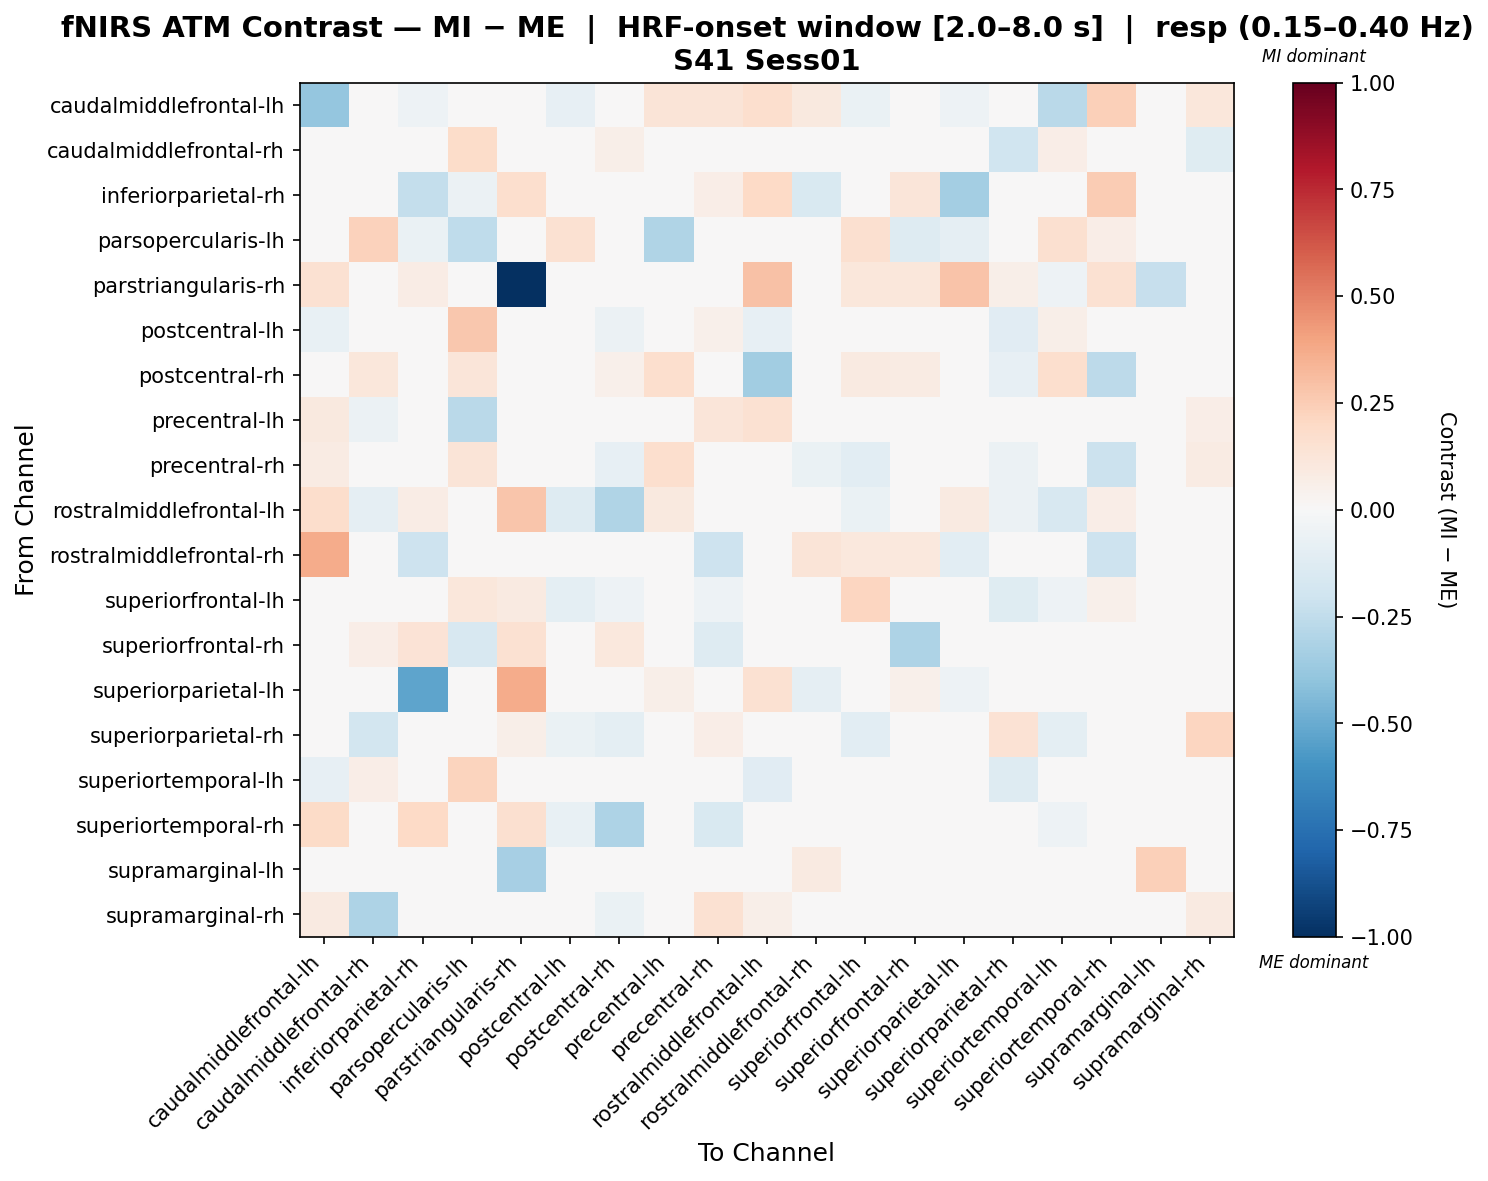

The table this chart was drawn from, first rows:
, caudalmiddlefrontal-lh, caudalmiddlefrontal-rh, inferiorparietal-rh, parsopercularis-lh, parstriangularis-rh, postcentral-lh, postcentral-rh, precentral-lh, precentral-rh, rostralmiddlefrontal-lh, rostralmiddlefrontal-rh, superiorfrontal-lh, superiorfrontal-rh, superiorparietal-lh, superiorparietal-rh, superiortemporal-lh, superiortemporal-rh, supramarginal-lh, supramarginal-rh
caudalmiddlefrontal-lh, -0.3852, -0.02125, -0.05369, 0.0, 0.0179, -0.08501, 0.0, 0.1255, 0.1255, 0.1647, 0.1008, -0.06935, 0.0179, -0.05369, 0.03596, -0.2673, 0.2373, 0.0, 0.1099
caudalmiddlefrontal-rh, 0.0, -0.02061, 0.0, 0.1843, 0.0, 0.04729, 0.05759, -0.01081, -0.04006, -0.04435, 0.0, 0.03429, 0.03159, 0.0, -0.1985, 0.06845, 0.0102, 0.0, -0.1194
inferiorparietal-rh, -0.03, 0.0, -0.2355, -0.06, 0.17, 0.0, 0.0, 0.0, 0.06715, 0.202, -0.15, 0.0, 0.1214, -0.3427, 0.0, 0.0, 0.2576, 0.0, 0.0
parsopercularis-lh, 0.0, 0.2305, -0.06581, -0.2558, 0.0, 0.1533, 0.01456, -0.2974, 0.03827, 0.0, 0.0, 0.1639, -0.1271, -0.08821, 0.0, 0.1594, 0.06354, 0.0, 0.01085
parstriangularis-rh, 0.1494, 0.0, 0.07699, 0.0, -1.0, 0.0, 0.0, 0.0, 0.03849, 0.2903, 0.0, 0.1166, 0.116, 0.2846, 0.05774, -0.051, 0.1504, -0.2295, 0.0
postcentral-lh, -0.07286, 0.04837, 0.0, 0.2683, 0.0, -0.01587, -0.06221, -0.02091, 0.0504, -0.07871, 0.0, -0.0365, -0.03643, 0.0, -0.113, 0.0605, 0.03839, 0.0, -0.02952
postcentral-rh, 0.0, 0.1161, 0.0, 0.1194, 0.0, -0.04347, 0.05339, 0.1692, -0.01959, -0.3499, 0.0, 0.09344, 0.08563, 0.0, -0.08243, 0.1676, -0.2651, 0.0, -0.04418
precentral-lh, 0.1003, -0.06167, 0.0, -0.2681, 0.0, -0.03369, -0.001669, 0.01313, 0.1231, 0.1505, 0.0, -0.04286, -0.04891, 0.0303, -0.01925, -0.03369, 0.007992, 0.01672, 0.06784
precentral-rh, 0.08423, -0.04978, 0.04679, 0.131, 0.03743, -0.001917, -0.08585, 0.1662, -0.004931, -0.001491, -0.06608, -0.1043, 0.04154, 0.03743, -0.0575, -0.04403, -0.2139, 0.0, 0.08509
rostralmiddlefrontal-lh, 0.1735, -0.08681, 0.07459, 0.0, 0.2751, -0.1293, -0.2993, 0.1009, 0.02232, -0.01568, 0.0, -0.06595, 0.0, 0.08968, -0.0591, -0.1577, 0.06363, 0.02242, -0.008348
rostralmiddlefrontal-rh, 0.3675, 0.0, -0.204, 0.0, 0.0, 0.0, 0.0, 0.0, -0.204, 0.0, 0.128, 0.1093, 0.1093, -0.102, 0.0, 0.0, -0.204, 0.0, 0.0
superiorfrontal-lh, -0.01236, -0.02817, 0.0, 0.1133, 0.09273, -0.09392, -0.05207, -0.04402, -0.05098, -0.04941, 0.01546, 0.2158, 0.0, 0.0, -0.1174, -0.05302, 0.05291, 0.0, 0.01104
superiorfrontal-rh, 0.03517, 0.0626, 0.1394, -0.1625, 0.1524, 0.01172, 0.1055, 0.02492, -0.1305, 0.0, 0.03517, 0.0, -0.3054, -0.003769, 0.0, 0.01172, 0.0, 0.0, 0.02345
superiorparietal-lh, 0.0, 0.0, -0.5297, -0.03674, 0.3696, 0.0, 0.0, 0.06245, 0.04976, 0.1493, -0.09188, 0.0, 0.05303, -0.05073, 0.0, 0.0, 0.02488, 0.0, 0.0
superiorparietal-rh, 0.049, -0.1867, 0.0, 0.0, 0.06, -0.0642, -0.09458, 0.02198, 0.06669, 0.02046, 0.0, -0.1086, 0.0, 0.0, 0.1471, -0.09646, -0.02808, 0.0, 0.2134
superiortemporal-lh, -0.08246, 0.06311, 0.0, 0.2211, -0.01553, -0.01804, 0.01188, 0.01403, -0.02114, -0.1135, 0.0, 0.03074, 0.0, 0.0, -0.1252, 0.02621, 0.03197, 0.0, -0.02313
superiortemporal-rh, 0.1949, -0.03031, 0.1994, 0.04836, 0.164, -0.07334, -0.3052, 0.01818, -0.1488, -0.03162, -0.0425, 0.04203, 0.0, 0.03091, -0.03576, -0.0531, 0.03758, 0.0, -0.01455
supramarginal-lh, 0.0, 0.0, 0.0, 0.0, -0.3281, 0.0, 0.0, 0.0, 0.0, 0.0, 0.0887, 0.0, 0.0, 0.0, 0.0, 0.0, 0.0, 0.2394, 0.0
supramarginal-rh, 0.0887, -0.3124, 0.0, 0.034, 0.0, -0.008446, -0.06346, 0.001516, 0.15, 0.058, 0.0, 0.02762, 0.0, 0.0, -0.01821, -0.008446, -0.03654, 0.0, 0.08765
